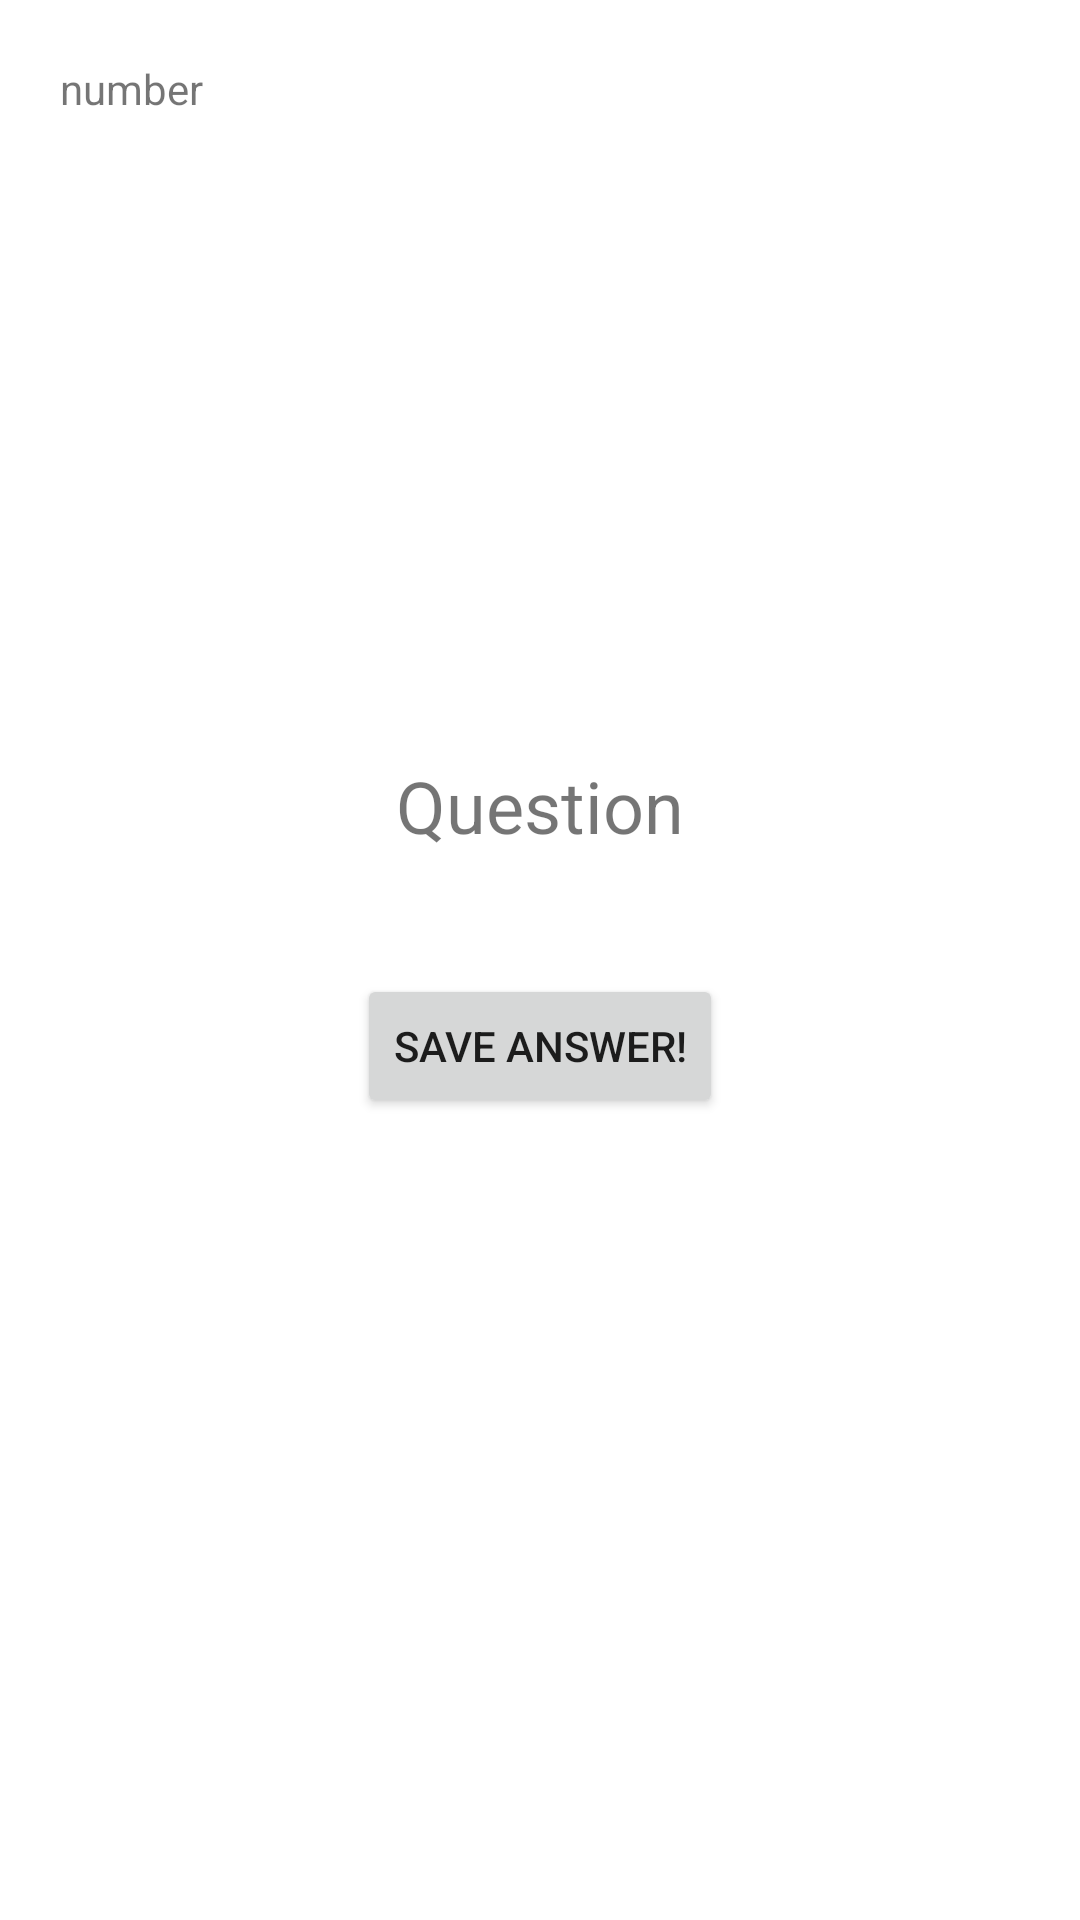

Here is an Android app screen rendered from its layout file. Give the layout XML and the strings, colors and styles it references.
<!-- AndroidManifest.xml: application theme Theme.School_speedrun_2022 -->
<!-- res/layout/fragment_test__question_fragment.xml -->
<?xml version="1.0" encoding="utf-8"?>
<FrameLayout xmlns:android="http://schemas.android.com/apk/res/android"
    xmlns:app="http://schemas.android.com/apk/res-auto"
    xmlns:tools="http://schemas.android.com/tools"
    android:layout_width="match_parent"
    android:layout_height="match_parent"
    tools:context=".Test_Question_fragment">

    <androidx.constraintlayout.widget.ConstraintLayout
        android:layout_width="match_parent"
        android:layout_height="match_parent"
        >

        <TextView
            android:id="@+id/numberText"
            android:layout_width="wrap_content"
            android:layout_height="wrap_content"
            android:layout_marginStart="20dp"
            android:layout_marginTop="20dp"
            android:text="number"
            app:layout_constraintStart_toStartOf="parent"
            app:layout_constraintTop_toTopOf="parent" />
<LinearLayout
    android:orientation="vertical"
    android:gravity="center_horizontal"
    android:layout_width="wrap_content"
    android:layout_height="wrap_content"
    app:layout_constraintBottom_toBottomOf="parent"
    app:layout_constraintEnd_toEndOf="parent"
    app:layout_constraintStart_toStartOf="parent"
    app:layout_constraintTop_toTopOf="parent" >
    <TextView
        android:gravity="center"
        android:id="@+id/testQuestionText"
        android:layout_width="wrap_content"
        android:layout_height="wrap_content"
        android:textSize="24dp"
        android:text="Question"
        />

    <LinearLayout

        android:id="@+id/linearLayout2"
        android:layout_width="wrap_content"
        android:layout_height="wrap_content"
        android:layout_marginBottom="15dp"
        android:gravity="center_horizontal"
        android:orientation="vertical"
        app:layout_constraintBottom_toBottomOf="parent"
        app:layout_constraintEnd_toEndOf="parent"
        app:layout_constraintStart_toStartOf="parent"
        app:layout_constraintTop_toBottomOf="@+id/testQuestionText">


        <LinearLayout
            android:padding="20dp"
            android:id="@+id/variantsLayout"
            android:layout_width="wrap_content"
            android:layout_height="wrap_content"
            android:layout_gravity="center_horizontal"
            android:layout_weight="0.6"
            android:orientation="vertical">

        </LinearLayout>
<Button
    android:id="@+id/saveQuestionAnswerBtn"
    android:text="Save answer!"
    android:layout_width="wrap_content"
    android:layout_height="wrap_content"/>

    </LinearLayout>


        </LinearLayout>


    </androidx.constraintlayout.widget.ConstraintLayout>

</FrameLayout>
<!-- resources referenced by this layout -->
<resources>
  <style name="Theme.School_speedrun_2022" parent="Theme.MaterialComponents.DayNight.NoActionBar">
          
          <item name="colorPrimary">@color/purple_500</item>
          <item name="colorPrimaryVariant">@color/purple_700</item>
          <item name="colorOnPrimary">@color/white</item>
          
          <item name="colorSecondary">@color/teal_200</item>
          <item name="colorSecondaryVariant">@color/teal_700</item>
          <item name="colorOnSecondary">@color/black</item>
          
          <item name="android:statusBarColor" tools:targetApi="l">?attr/colorPrimaryVariant</item>
          
      </style>
  <!-- not gathered from this repository: default colours our renderer supplied (Android Studio template values) -->
  <color name="purple_500">#FF6200EE</color>
  <color name="purple_700">#FF3700B3</color>
  <color name="teal_200">#FF03DAC5</color>
  <color name="teal_700">#FF018786</color>
  <color name="black">#FF000000</color>
  <color name="white">#FFFFFFFF</color>
</resources>
